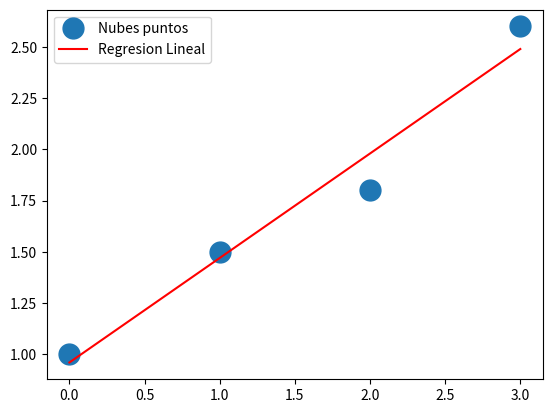

Source code (Python): (Note: this script raises an exception after producing the figure.)
#obtenido de aca https://geekytheory.com/pylab-parte-1-python-se-viste-de-matlab

import numpy as np 
import matplotlib.pyplot as pyplot

#Se crea la nube de puntos
x = np.array([0, 1, 2, 3])
y = np.array([1,1.5,1.8,2.6])

#Construimos una matriz
A = np.vstack([x, np.ones(len(x))])
A = A.T #hacemos su traspuesta

#Obtenemos parametros de la recta
m, c = np.linalg.lstsq(A,y)[0]
print("La recta obtenida es: y = " + str(m) + "x + " + str(c))


pyplot.plot(x, y, 'o', label='Nubes puntos', markersize=15 )
pyplot.plot(x, m*x + c, 'r', label='Regresion Lineal')
pyplot.legend()
pyplot.show()  

raw_input("Enter para salir")